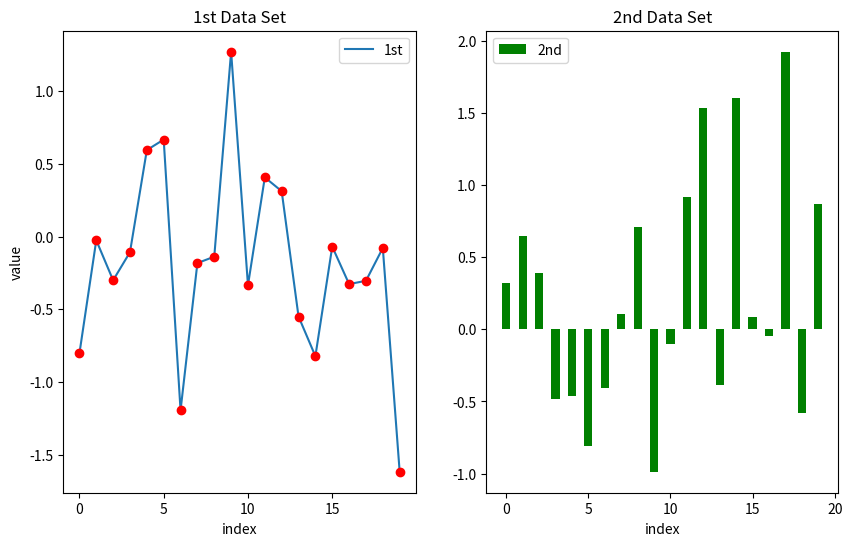

Recreate this plot in Python.
import matplotlib as mpl
import matplotlib.pyplot as plt
import numpy as np

np.random.seed(1000)
y = np.random.standard_normal((20,2))

plt.figure(figsize=(10,6))
plt.subplot(121)
plt.plot(y[:,0], lw = 1.5, label = '1st')
plt.plot(y[:,0], 'ro')
plt.legend(loc=0)
plt.xlabel('index')
plt.ylabel('value')
plt.title('1st Data Set')

plt.subplot(122)
plt.bar(np.arange(len(y)), y[:,1], width = 0.5, color = 'g', label = '2nd')
plt.legend(loc = 0)
plt.xlabel('index')
plt.title('2nd Data Set')

plt.show()
